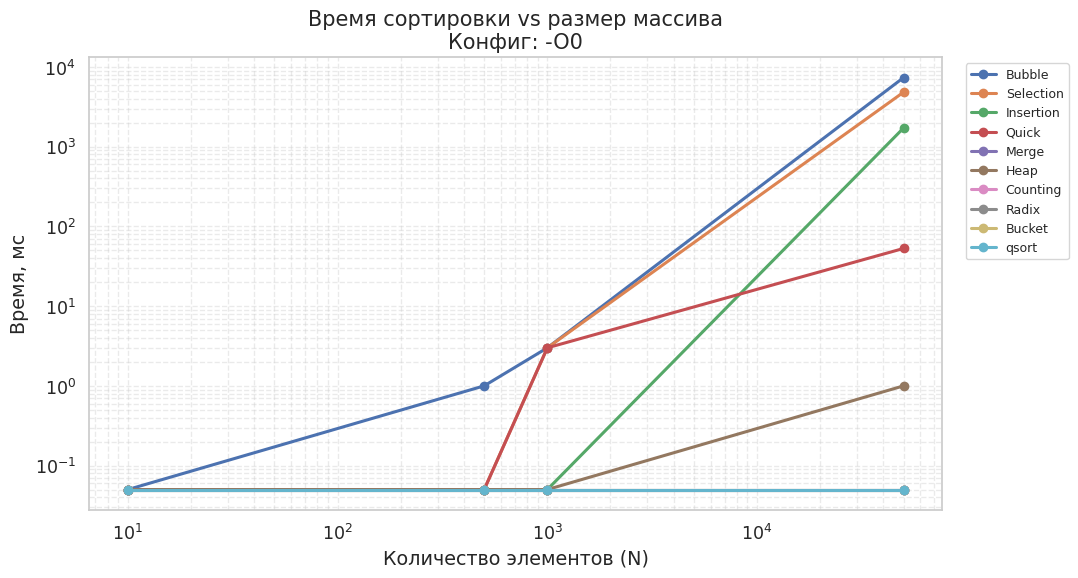
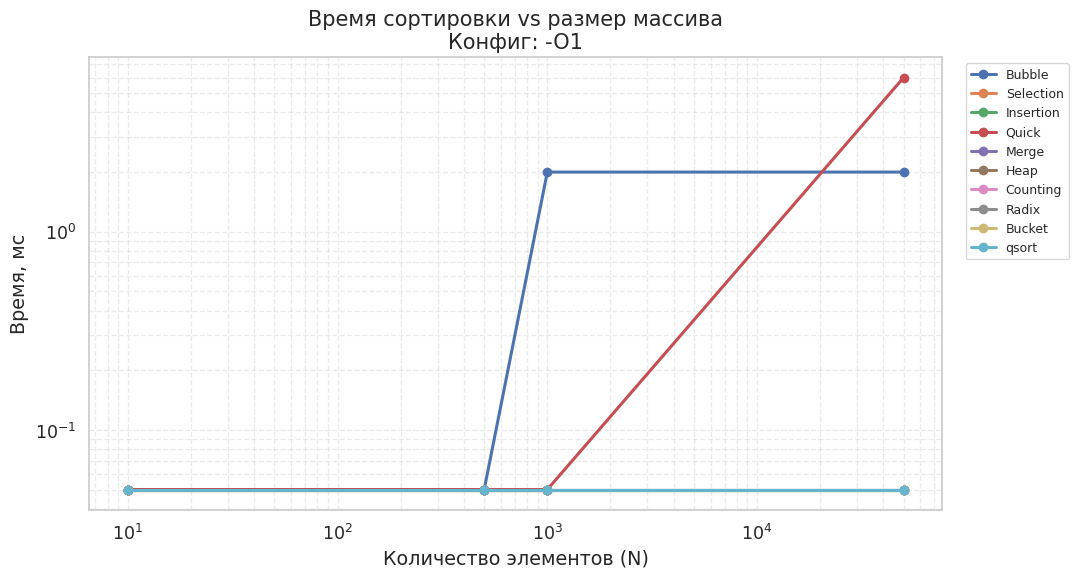
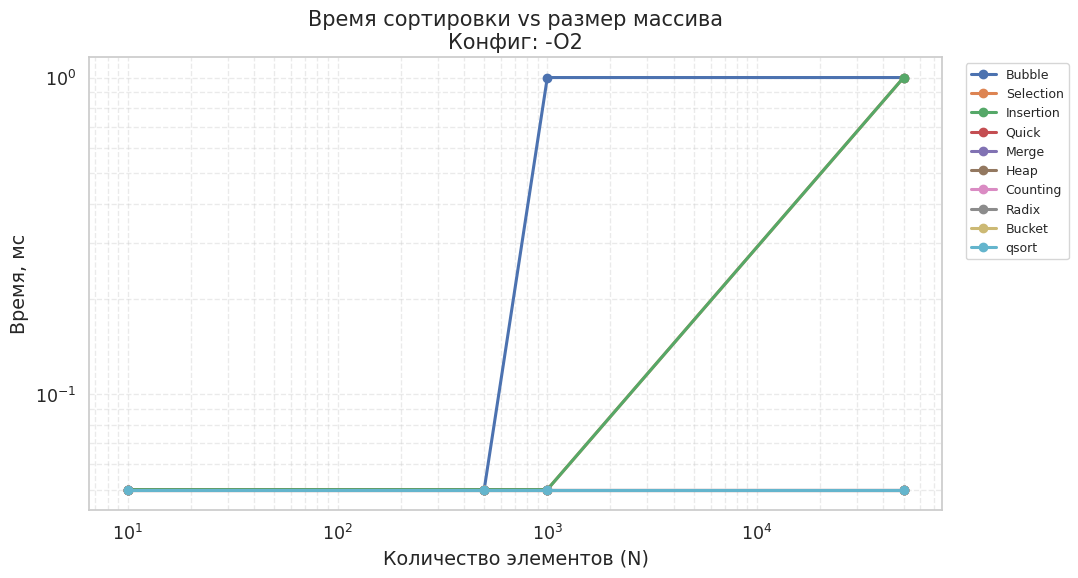
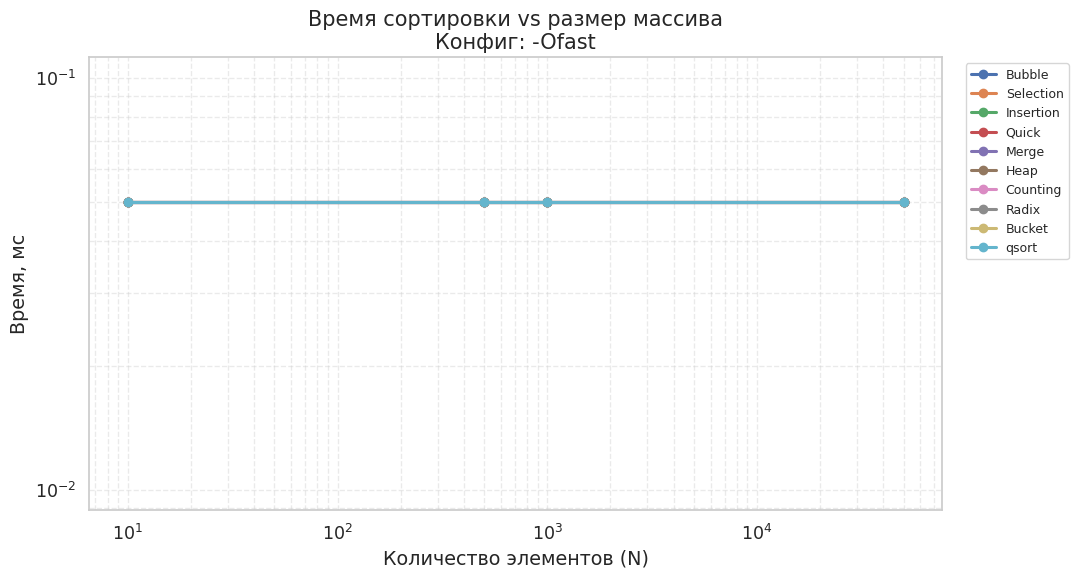
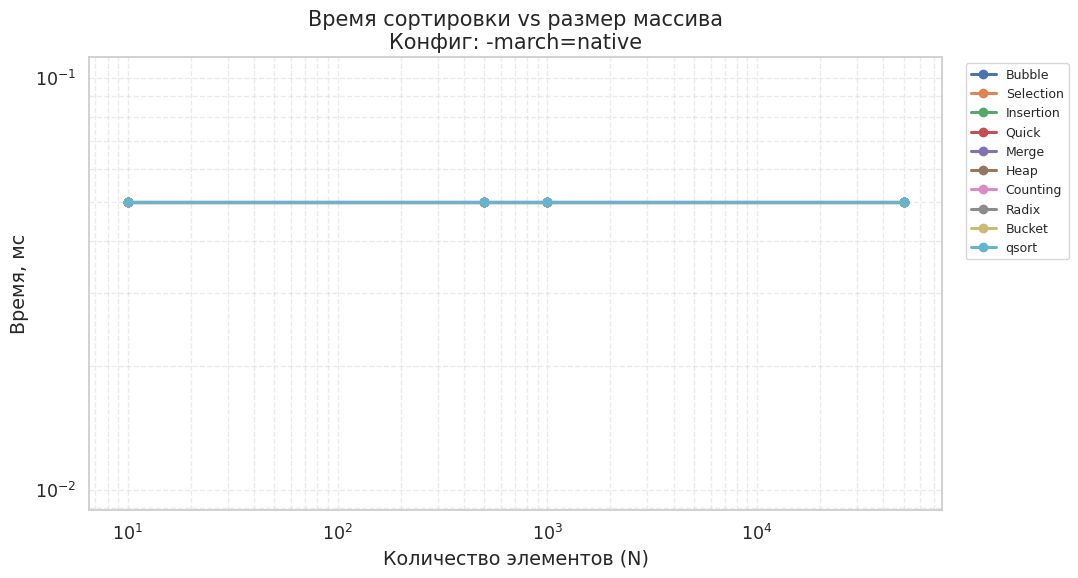
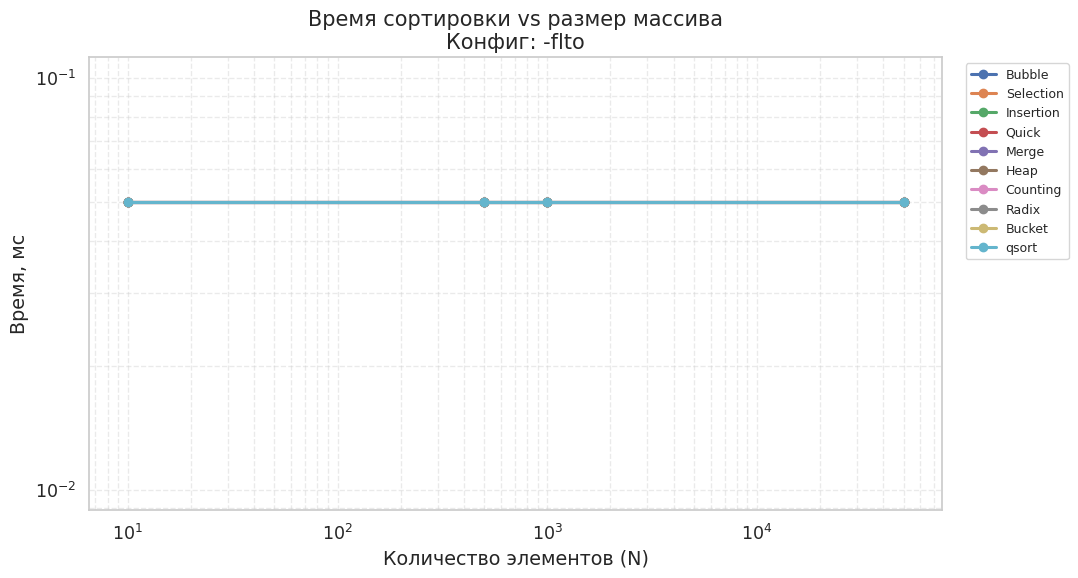
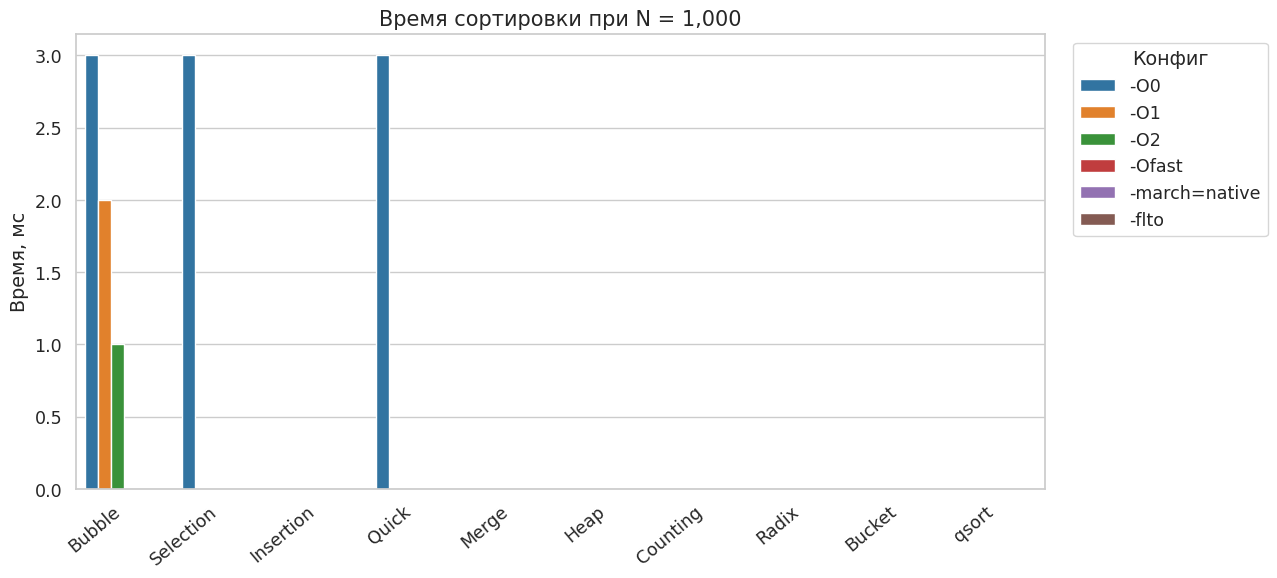
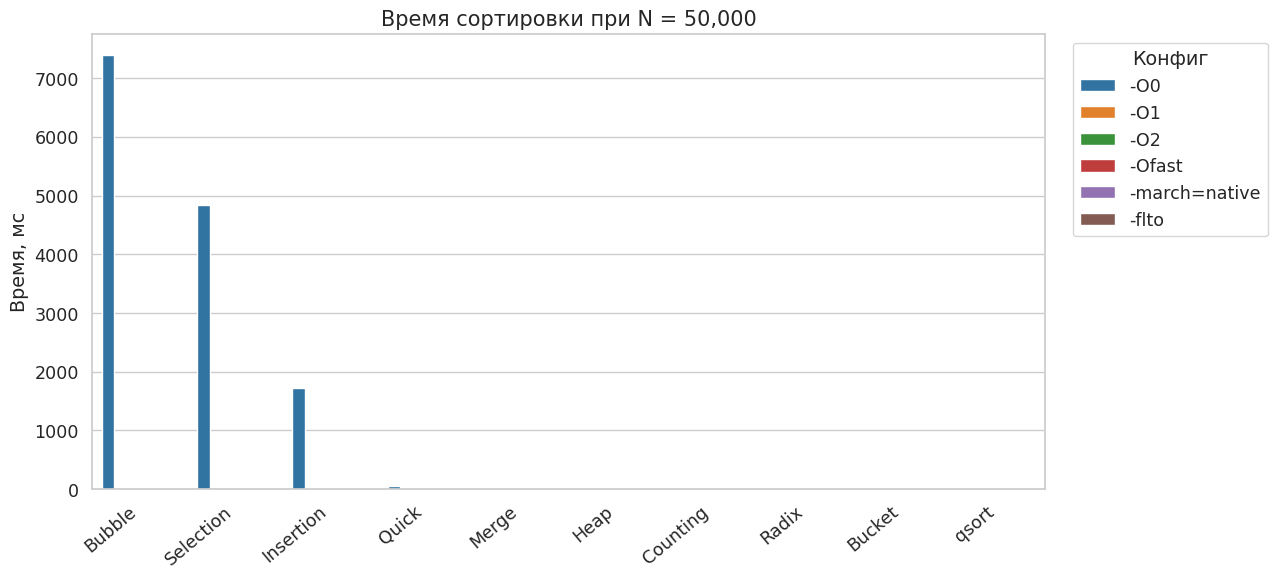
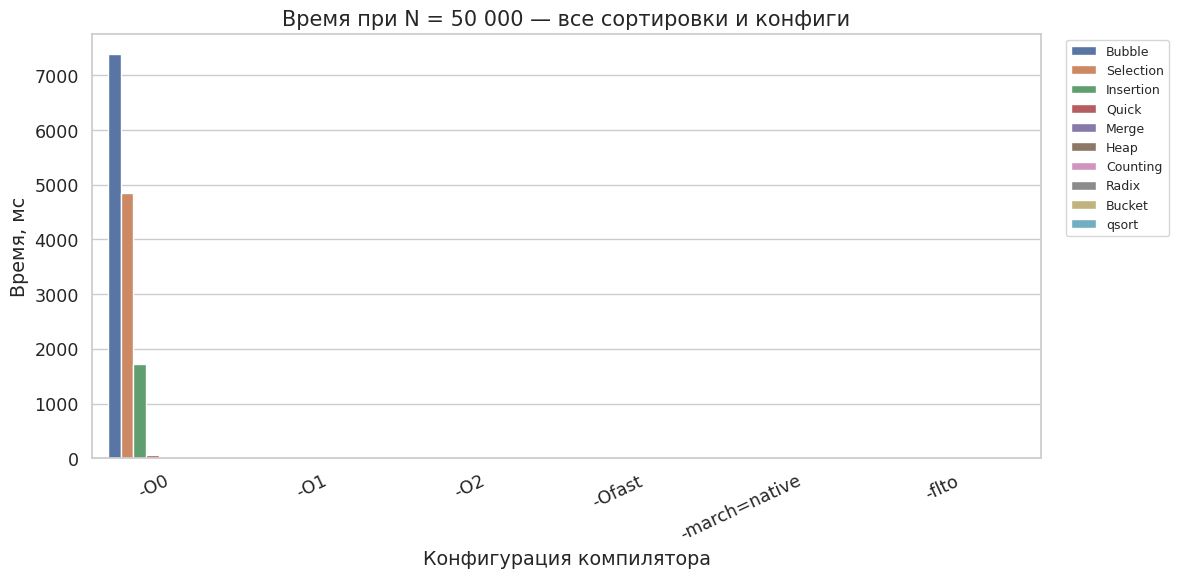

Generate these figures, in order, with matplotlib:
import pandas as pd
import matplotlib.pyplot as plt
import numpy as np
import seaborn as sns
from io import StringIO
import re

# ====================== ДАННЫЕ ======================
md = """
| (~) ОС | Компилятор | Конфиг | Алгоритм |  N=10 (время, мс) | N=10 (память, КБ) | N=500 (время, мс) | N=500 (память, КБ) |  N=1000 (время, мс) | N=1000 (память, КБ) |  N=50000 (время, мс) | N=50000 (память, КБ) |  N=1000000 (время, мс) | N=1000000 (память, КБ) |
|--------|------------|--------|----------|-------------------|-|-|-|-|-|-|-|-|-|
| Win    | GCC        | -O0    | Bubble   |0                  |-|1|-|3|-|7388|-|-|-|
| Win    | GCC        | -O0    | Selection|0                  |-|0|-|3|-|4847|-|-|-|
| Win    | GCC        | -O0    | Insertion|0                  |-|0|-|0|-|1723|-|-|-|
| Win    | GCC        | -O0    | Quick    |0                  |-|0|-|3|-|53|-|-|-|
| Win    | GCC        | -O0    | Merge    |0                  |-|0|-|0|-|0|-|-|-|
| Win    | GCC        | -O0    | Heap     |0                  |-|0|-|0|-|1|-|-|-|
| Win    | GCC        | -O0    | Counting |0                  |-|0|-|0|-|0|-|-|-|
| Win    | GCC        | -O0    | Radix    |0                  |-|0|-|0|-|0|-|-|-|
| Win    | GCC        | -O0    | Bucket   |0                  |-|0|-|0|-|0|-|-|-|
| Win    | GCC        | -O0    | qsort    |0                  |-|0|-|0|-|0|-|-|-|
| Win    | GCC        | -O1    | Bubble   |0                  |-|0|-|2|-|2|-|-|-|
| Win    | GCC        | -O1    | Selection|0                  |-|0|-|0|-||-|-|-|
| Win    | GCC        | -O1    | Insertion|0                  |-|0|-|0|-||-|-|-|
| Win    | GCC        | -O1    | Quick    |0                  |-|0|-|0|-|6|-|-|-|
| Win    | GCC        | -O1    | Merge    |0                  |-|0|-|0|-|0|-|-|-|
| Win    | GCC        | -O1    | Heap     |0                  |-|0|-|0|-|0|-|-|-|
| Win    | GCC        | -O1    | Counting |0                  |-|0|-|0|-|0|-|-|-|
| Win    | GCC        | -O1    | Radix    |0                  |-|0|-|0|-|0|-|-|-|
| Win    | GCC        | -O1    | Bucket   |0                  |-|0|-|0|-|0|-|-|-|
| Win    | GCC        | -O1    | qsort    |0                  |-|0|-|0|-|0|-|-|-|
| Win    | GCC        | -O2    | Bubble   |0                  |-|0|-|1|-|1|-|-|-|
| Win    | GCC        | -O2    | Selection|0                  |-|0|-|0|-|1|-|-|-|
| Win    | GCC        | -O2    | Insertion|0                  |-|0|-|0|-|1|-|-|-|
| Win    | GCC        | -O2    | Quick    |0                  |-|0|-|0|-|0|-|-|-|
| Win    | GCC        | -O2    | Merge    |0                  |-|0|-|0|-|0|-|-|-|
| Win    | GCC        | -O2    | Heap     |0                  |-|0|-|0|-|0|-|-|-|
| Win    | GCC        | -O2    | Counting |0                  |-|0|-|0|-|0|-|-|-|
| Win    | GCC        | -O2    | Radix    |0                  |-|0|-|0|-|0|-|-|-|
| Win    | GCC        | -O2    | Bucket   |0                  |-|0|-|0|-|0|-|-|-|
| Win    | GCC        | -O2    | qsort    |0                  |-|0|-|0|-|0|-|-|-|
| Win    | GCC        | -Ofast | Bubble   |0                  |-|0|-|0|-|0|-|-|-|
| Win    | GCC        | -Ofast | Selection|0                  |-|0|-|0|-|0|-|-|-|
| Win    | GCC        | -Ofast | Insertion|0                  |-|0|-|0|-|0|-|-|-|
| Win    | GCC        | -Ofast | Quick    |0                  |-|0|-|0|-|0|-|-|-|
| Win    | GCC        | -Ofast | Merge    |0                  |-|0|-|0|-|0|-|-|-|
| Win    | GCC        | -Ofast | Heap     |0                  |-|0|-|0|-|0|-|-|-|
| Win    | GCC        | -Ofast | Counting |0                  |-|0|-|0|-|0|-|-|-|
| Win    | GCC        | -Ofast | Radix    |0                  |-|0|-|0|-|0|-|-|-|
| Win    | GCC        | -Ofast | Bucket   |0                  |-|0|-|0|-|0|-|-|-|
| Win    | GCC        | -Ofast | qsort    |0                  |-|0|-|0|-|0|-|-|-|
| Win    | GCC        | -march=native | Bubble   |0           |-|0|-|0|-|0|-|-|-|
| Win    | GCC        | -march=native | Selection|0           |-|0|-|0|-|0|-|-|-|
| Win    | GCC        | -march=native | Insertion|0           |-|0|-|0|-|0|-|-|-|
| Win    | GCC        | -march=native | Quick    |0           |-|0|-|0|-|0|-|-|-|
| Win    | GCC        | -march=native | Merge    |0           |-|0|-|0|-|0|-|-|-|
| Win    | GCC        | -march=native | Heap     |0           |-|0|-|0|-|0|-|-|-|
| Win    | GCC        | -march=native | Counting |0           |-|0|-|0|-|0|-|-|-|
| Win    | GCC        | -march=native | Radix    |0           |-|0|-|0|-|0|-|-|-|
| Win    | GCC        | -march=native | Bucket   |0           |-|0|-|0|-|0|-|-|-|
| Win    | GCC        | -march=native | qsort    |0           |-|0|-|0|-|0|-|-|-|
| Win    | GCC        | -flto | Bubble   |0                   |-|0|-|0|-|0|-|-|-|
| Win    | GCC        | -flto | Selection|0                   |-|0|-|0|-|0|-|-|-|
| Win    | GCC        | -flto | Insertion|0                   |-|0|-|0|-|0|-|-|-|
| Win    | GCC        | -flto | Quick    |0                   |-|0|-|0|-|0|-|-|-|
| Win    | GCC        | -flto | Merge    |0                   |-|0|-|0|-|0|-|-|-|
| Win    | GCC        | -flto | Heap     |0                   |-|0|-|0|-|0|-|-|-|
| Win    | GCC        | -flto | Counting |0                   |-|0|-|0|-|0|-|-|-|
| Win    | GCC        | -flto | Radix    |0                   |-|0|-|0|-|0|-|-|-|
| Win    | GCC        | -flto | Bucket   |0                   |-|0|-|0|-|0|-|-|-|
| Win    | GCC        | -flto | qsort    |0                   |-|0|-|0|-|0|-|-|-|
"""

# ====================== ПАРСИНГ ======================
def parse_md(md_text: str) -> pd.DataFrame:
    columns = [
        'OS', 'Compiler', 'Config', 'Algorithm',
        'N10_time', 'N10_mem', 'N500_time', 'N500_mem',
        'N1000_time', 'N1000_mem', 'N50000_time', 'N50000_mem',
        'N1M_time', 'N1M_mem'
    ]
    
    rows = []
    for line in md_text.strip().splitlines():
        line = line.strip()
        if not line or re.match(r'^\|[-:| ]+\|$', line) or 'Алгоритм' in line:
            continue
        if line.startswith('|'):
            line = line[1:]
        if line.endswith('|'):
            line = line[:-1]
        parts = [p.strip() for p in line.split('|')]
        if len(parts) >= 4:
            rows.append(parts[:len(columns)])
    
    df = pd.DataFrame(rows, columns=columns[:len(rows[0])] if rows else columns)
    
    # Дополняем недостающие столбцы
    for col in columns:
        if col not in df.columns:
            df[col] = np.nan
    
    df = df[columns]
    df = df.replace(['-', '', '||', 'nan', 'None'], np.nan)
    
    for col in df.columns:
        if 'time' in col or 'mem' in col:
            df[col] = pd.to_numeric(df[col], errors='coerce')
    
    df = df.drop_duplicates(subset=['Config', 'Algorithm'], keep='first')
    return df

df = parse_md(md)

# Приводим к длинному формату (удобно для графиков)
time_cols = {
    'N10_time': 10,
    'N500_time': 500,
    'N1000_time': 1000,
    'N50000_time': 50000,
    'N1M_time': 1000000
}

long_df = df.melt(
    id_vars=['Config', 'Algorithm'],
    value_vars=list(time_cols.keys()),
    var_name='N_col',
    value_name='Time'
)
long_df['N'] = long_df['N_col'].map(time_cols)
long_df = long_df.dropna(subset=['Time'])

# ====================== ГРАФИКИ ======================
sns.set_theme(style="whitegrid", font_scale=1.15)
configs = df['Config'].unique()

# -------------------------------------------------------
# 1. Зависимость времени от N (отдельный график на каждый конфиг)
# -------------------------------------------------------
for cfg in configs:
    data = long_df[long_df['Config'] == cfg]
    if data.empty:
        continue
    
    plt.figure(figsize=(11, 6))
    
    for alg in data['Algorithm'].unique():
        subset = data[data['Algorithm'] == alg].sort_values('N')
        # Чтобы логарифм не ломался на нулях
        y = subset['Time'].replace(0, 0.05)
        plt.plot(subset['N'], y, marker='o', linewidth=2.2, label=alg)
    
    plt.xscale('log')
    plt.yscale('log')
    plt.title(f'Время сортировки vs размер массива\nКонфиг: {cfg}', fontsize=15)
    plt.xlabel('Количество элементов (N)')
    plt.ylabel('Время, мс')
    plt.legend(bbox_to_anchor=(1.02, 1), loc='upper left', fontsize=9)
    plt.grid(True, which='both', ls='--', alpha=0.4)
    plt.tight_layout()
    plt.show()

# -------------------------------------------------------
# 2. Зависимость времени от конфига (для разных N)
# -------------------------------------------------------
interesting_N = [1000, 50000]  # самые показательные

for n in interesting_N:
    data = long_df[long_df['N'] == n]
    if data.empty:
        continue
    
    plt.figure(figsize=(13, 6))
    sns.barplot(
        data=data,
        x='Algorithm',
        y='Time',
        hue='Config',
        palette='tab10'
    )
    plt.title(f'Время сортировки при N = {n:,}', fontsize=15)
    plt.ylabel('Время, мс')
    plt.xlabel('')
    plt.xticks(rotation=40, ha='right')
    plt.legend(title='Конфиг', bbox_to_anchor=(1.02, 1), loc='upper left')
    plt.tight_layout()
    plt.show()

# -------------------------------------------------------
# 3. Дополнительно: все конфиги на одном графике (N=50000)
# -------------------------------------------------------
data = long_df[long_df['N'] == 50000]
if not data.empty:
    plt.figure(figsize=(12, 6))
    sns.barplot(data=data, x='Config', y='Time', hue='Algorithm', palette='deep')
    plt.title('Время при N = 50 000 — все сортировки и конфиги', fontsize=15)
    plt.ylabel('Время, мс')
    plt.xlabel('Конфигурация компилятора')
    plt.xticks(rotation=25, ha='right')
    plt.legend(bbox_to_anchor=(1.02, 1), loc='upper left', fontsize=9)
    plt.tight_layout()
    plt.show()
